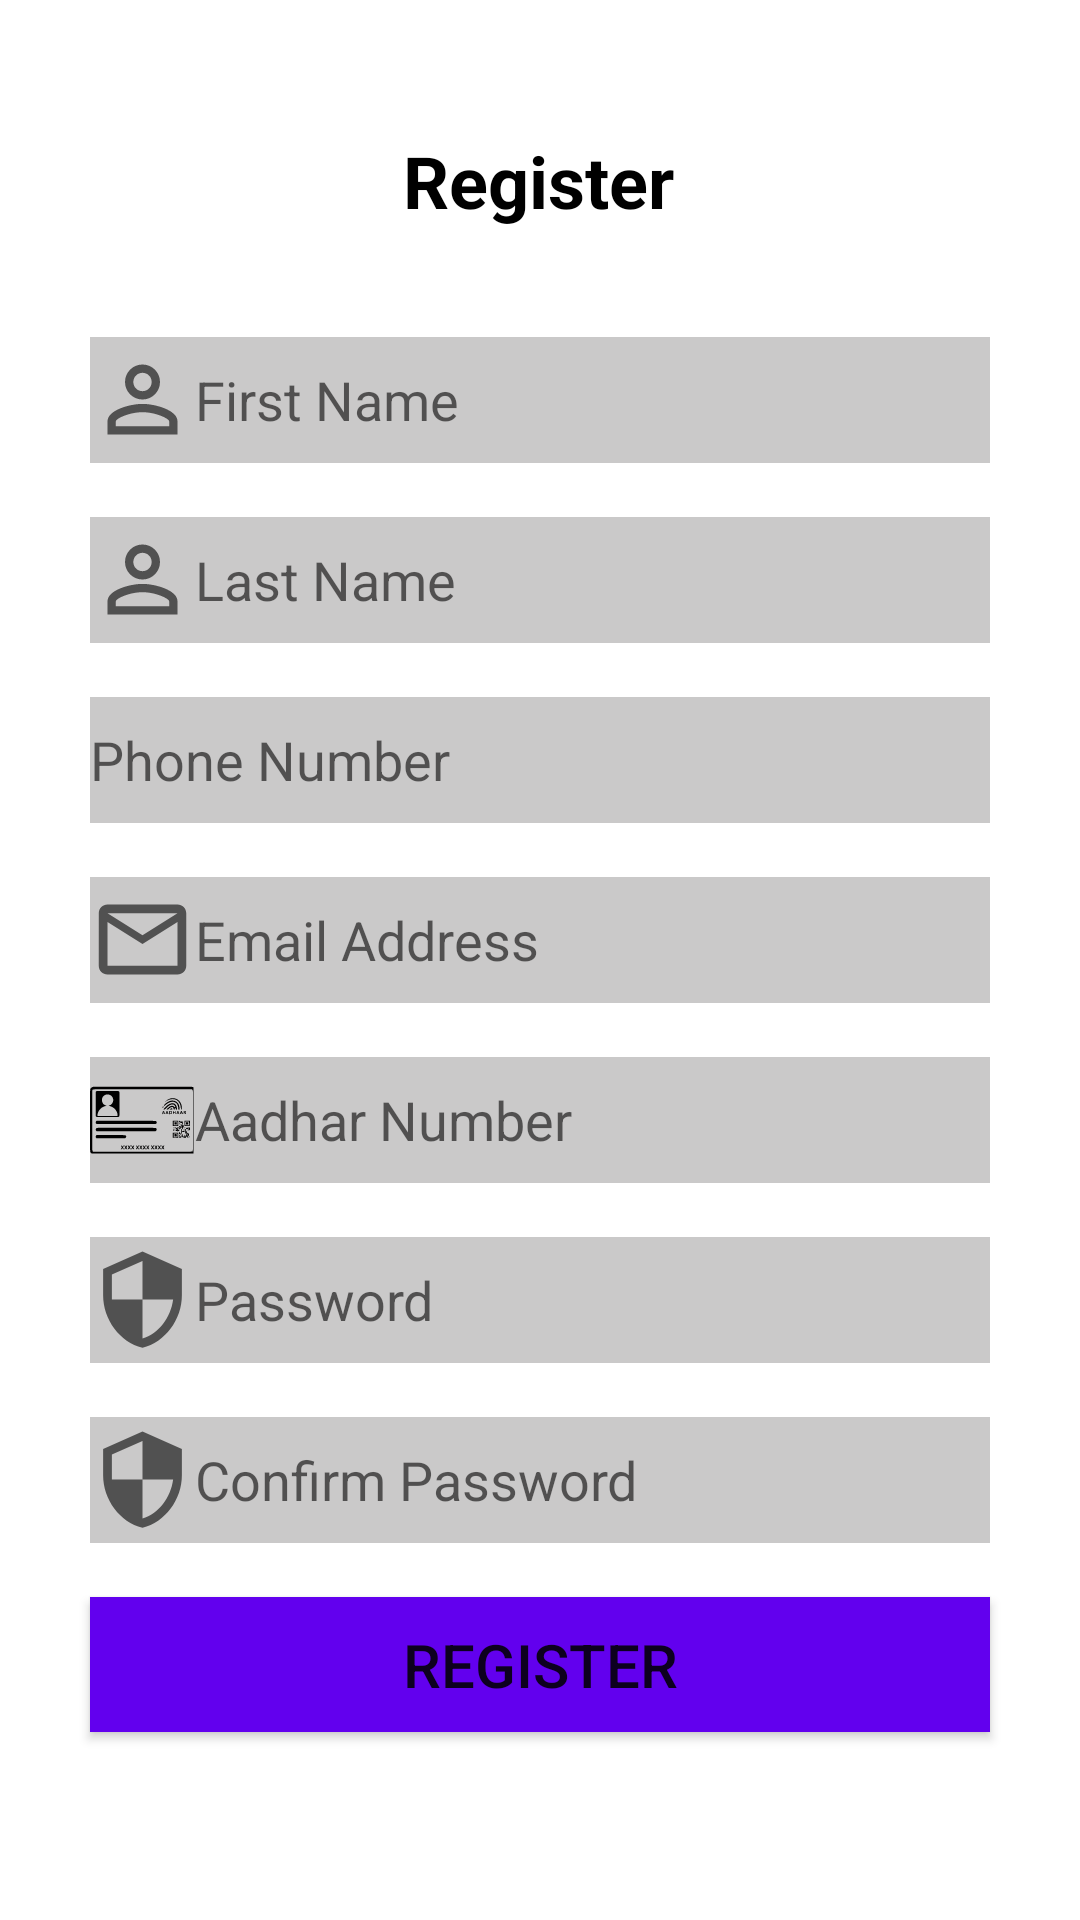

Produce the Android XML layout that renders to this screen, including the resource entries it uses.
<!-- AndroidManifest.xml: application theme Theme.OneVote -->
<!-- res/layout/activity_sign_up.xml -->
<?xml version="1.0" encoding="utf-8"?>
<androidx.constraintlayout.widget.ConstraintLayout xmlns:android="http://schemas.android.com/apk/res/android"
    xmlns:app="http://schemas.android.com/apk/res-auto"
    xmlns:tools="http://schemas.android.com/tools"
    android:layout_width="match_parent"
    android:layout_height="match_parent"
    android:background="@color/white"
    tools:context=".SignUp">

    <TextView
        android:id="@+id/textView5"
        android:layout_width="wrap_content"
        android:layout_height="wrap_content"
        android:layout_marginTop="8dp"
        android:text="Register"
        android:textColor="@color/black"
        android:textSize="24sp"
        android:textStyle="bold"
        app:layout_constraintBottom_toBottomOf="parent"
        app:layout_constraintEnd_toEndOf="parent"
        app:layout_constraintHorizontal_bias="0.498"
        app:layout_constraintStart_toStartOf="parent"
        app:layout_constraintTop_toTopOf="parent"
        app:layout_constraintVertical_bias="0.060000002" />

    <EditText
        android:id="@+id/editTextTextPersonName"
        android:layout_width="0dp"
        android:layout_height="42dp"
        android:layout_marginStart="30dp"
        android:layout_marginLeft="30dp"
        android:layout_marginTop="36dp"
        android:layout_marginEnd="30dp"
        android:layout_marginRight="30dp"
        android:background="#CAC9C9"
        android:drawableStart="@drawable/ic_baseline_person_24"
        android:drawableLeft="@drawable/ic_baseline_person_24"
        android:ems="10"
        android:hint="@string/firstname"
        android:inputType="textPersonName"
        app:layout_constraintEnd_toEndOf="parent"
        app:layout_constraintStart_toStartOf="parent"
        app:layout_constraintTop_toBottomOf="@+id/textView5"
        tools:ignore="TouchTargetSizeCheck" />

    <EditText
        android:id="@+id/editTextTextPersonName2"
        android:layout_width="0dp"
        android:layout_height="42dp"
        android:layout_marginTop="18dp"
        android:background="#CAC9C9"
        android:drawableStart="@drawable/ic_baseline_person_24"
        android:drawableLeft="@drawable/ic_baseline_person_24"
        android:ems="10"
        android:hint="@string/lastname"
        android:inputType="textPersonName"
        app:layout_constraintEnd_toEndOf="@+id/editTextTextPersonName"
        app:layout_constraintHorizontal_bias="0.0"
        app:layout_constraintStart_toStartOf="@+id/editTextTextPersonName"
        app:layout_constraintTop_toBottomOf="@+id/editTextTextPersonName"
        tools:ignore="TouchTargetSizeCheck" />

    <EditText
        android:id="@+id/editTextTextPersonName3"
        android:layout_width="0dp"
        android:layout_height="42dp"
        android:layout_marginTop="18dp"
        android:background="@color/grey"
        android:drawableStart="@drawable/mail_outline"
        android:drawableLeft="@drawable/mail_outline"
        android:ems="10"
        android:hint="@string/email"
        android:inputType="textPersonName"
        app:layout_constraintEnd_toEndOf="@+id/editTextPhone"
        app:layout_constraintStart_toStartOf="@+id/editTextPhone"
        app:layout_constraintTop_toBottomOf="@+id/editTextPhone"
        tools:ignore="TouchTargetSizeCheck" />

    <EditText
        android:id="@+id/editTextPhone"
        android:layout_width="0dp"
        android:layout_height="42dp"
        android:layout_marginTop="18dp"
        android:background="#CAC9C9"
        android:drawableStart="@drawable/ic_baseline_phone_24"
        android:drawableLeft="@drawable/ic_baseline_phone_24"
        android:ems="10"
        android:hint="@string/phno"
        android:inputType="phone"
        app:layout_constraintEnd_toEndOf="@+id/editTextTextPersonName2"
        app:layout_constraintHorizontal_bias="0.0"
        app:layout_constraintStart_toStartOf="@+id/editTextTextPersonName2"
        app:layout_constraintTop_toBottomOf="@+id/editTextTextPersonName2"
        tools:ignore="SpeakableTextPresentCheck,TouchTargetSizeCheck" />

    <EditText
        android:id="@+id/editTextNumber"
        android:layout_width="0dp"
        android:layout_height="42dp"
        android:layout_marginTop="18dp"
        android:background="@color/grey"
        android:drawableStart="@drawable/ic_aadhar_card_icon"
        android:drawableLeft="@drawable/ic_aadhar_card_icon"
        android:ems="10"
        android:hint="@string/aadhno"
        android:inputType="number"
        app:layout_constraintEnd_toEndOf="@+id/editTextTextPersonName3"
        app:layout_constraintHorizontal_bias="0.0"
        app:layout_constraintStart_toStartOf="@+id/editTextTextPersonName3"
        app:layout_constraintTop_toBottomOf="@+id/editTextTextPersonName3"
        tools:ignore="TouchTargetSizeCheck,SpeakableTextPresentCheck" />

    <EditText
        android:id="@+id/editTextTextPassword2"
        android:layout_width="0dp"
        android:layout_height="42dp"
        android:layout_marginTop="18dp"
        android:background="@color/grey"
        android:drawableStart="@drawable/ic_security"
        android:drawableLeft="@drawable/ic_security"
        android:ems="10"
        android:hint="@string/password"
        android:inputType="textPassword"
        app:layout_constraintEnd_toEndOf="@+id/editTextNumber"
        app:layout_constraintHorizontal_bias="0.0"
        app:layout_constraintStart_toStartOf="@+id/editTextNumber"
        app:layout_constraintTop_toBottomOf="@+id/editTextNumber"
        tools:ignore="TouchTargetSizeCheck" />

    <EditText
        android:id="@+id/editTextTextPassword3"
        android:layout_width="0dp"
        android:layout_height="42dp"
        android:layout_marginTop="18dp"
        android:background="@color/grey"
        android:drawableStart="@drawable/ic_security"
        android:drawableLeft="@drawable/ic_security"
        android:ems="10"
        android:hint="@string/confirmpassword"
        android:inputType="textPassword"
        app:layout_constraintEnd_toEndOf="@+id/editTextTextPassword2"
        app:layout_constraintHorizontal_bias="0.0"
        app:layout_constraintStart_toStartOf="@+id/editTextTextPassword2"
        app:layout_constraintTop_toBottomOf="@+id/editTextTextPassword2"
        tools:ignore="TouchTargetSizeCheck" />

    <Button
        android:id="@+id/button2"
        android:layout_width="0dp"
        android:layout_height="45dp"
        android:layout_marginTop="18dp"
        android:background="@color/purple_500"
        android:text="Register"
        android:textSize="20sp"
        app:layout_constraintEnd_toEndOf="@+id/editTextTextPassword3"
        app:layout_constraintStart_toStartOf="@+id/editTextTextPassword3"
        app:layout_constraintTop_toBottomOf="@+id/editTextTextPassword3"
        tools:ignore="TouchTargetSizeCheck" />
</androidx.constraintlayout.widget.ConstraintLayout>
<!-- resources referenced by this layout -->
<resources>
  <color name="black">#FF000000</color>
  <color name="grey">#CAC9C9</color>
  <color name="purple_500">#FF6200EE</color>
  <color name="white">#FFFFFFFF</color>
  <!-- drawable ic_aadhar_card_icon: vector/xml drawable (drawable, 18412 chars, omitted) -->
  <!-- drawable ic_baseline_person_24 (drawable) -->
  <vector android:height="35dp" android:tint="?attr/colorControlNormal"
      android:viewportHeight="24" android:viewportWidth="24"
      android:width="35dp" xmlns:android="http://schemas.android.com/apk/res/android">
      <path android:fillColor="@android:color/white" android:pathData="M12,5.9c1.16,0 2.1,0.94 2.1,2.1s-0.94,2.1 -2.1,2.1S9.9,9.16 9.9,8s0.94,-2.1 2.1,-2.1m0,9c2.97,0 6.1,1.46 6.1,2.1v1.1L5.9,18.1L5.9,17c0,-0.64 3.13,-2.1 6.1,-2.1M12,4C9.79,4 8,5.79 8,8s1.79,4 4,4 4,-1.79 4,-4 -1.79,-4 -4,-4zM12,13c-2.67,0 -8,1.34 -8,4v3h16v-3c0,-2.66 -5.33,-4 -8,-4z"/>
  </vector>
  <!-- drawable ic_security (drawable) -->
  <vector android:height="35dp" android:tint="?attr/colorControlNormal"
      android:viewportHeight="24" android:viewportWidth="24"
      android:width="35dp" xmlns:android="http://schemas.android.com/apk/res/android">
      <path android:fillColor="@android:color/white" android:pathData="M12,1L3,5v6c0,5.55 3.84,10.74 9,12 5.16,-1.26 9,-6.45 9,-12L21,5l-9,-4zM12,11.99h7c-0.53,4.12 -3.28,7.79 -7,8.94L12,12L5,12L5,6.3l7,-3.11v8.8z"/>
  </vector>
  <!-- drawable mail_outline (drawable) -->
  <vector android:height="35dp" android:tint="?attr/colorControlNormal"
      android:viewportHeight="24" android:viewportWidth="24"
      android:width="35dp" xmlns:android="http://schemas.android.com/apk/res/android">
      <path android:fillColor="@android:color/white" android:pathData="M20,4L4,4c-1.1,0 -1.99,0.9 -1.99,2L2,18c0,1.1 0.9,2 2,2h16c1.1,0 2,-0.9 2,-2L22,6c0,-1.1 -0.9,-2 -2,-2zM20,18L4,18L4,8l8,5 8,-5v10zM12,11L4,6h16l-8,5z"/>
  </vector>
  <string name="aadhno">Aadhar Number</string>
  <string name="confirmpassword">Confirm Password</string>
  <string name="email">Email Address</string>
  <string name="firstname">First Name</string>
  <string name="lastname">Last Name</string>
  <string name="password">Password</string>
  <string name="phno">Phone Number</string>
  <style name="Theme.OneVote" parent="Theme.AppCompat.Light.DarkActionBar">
          
          <item name="colorPrimary">@color/purple_500</item>
          <item name="colorPrimaryDark">@color/purple_700</item>
          <item name="colorAccent">@color/teal_200</item>
          
      </style>
  <color name="purple_700">#FF3700B3</color>
  <color name="teal_200">#FF03DAC5</color>
</resources>
